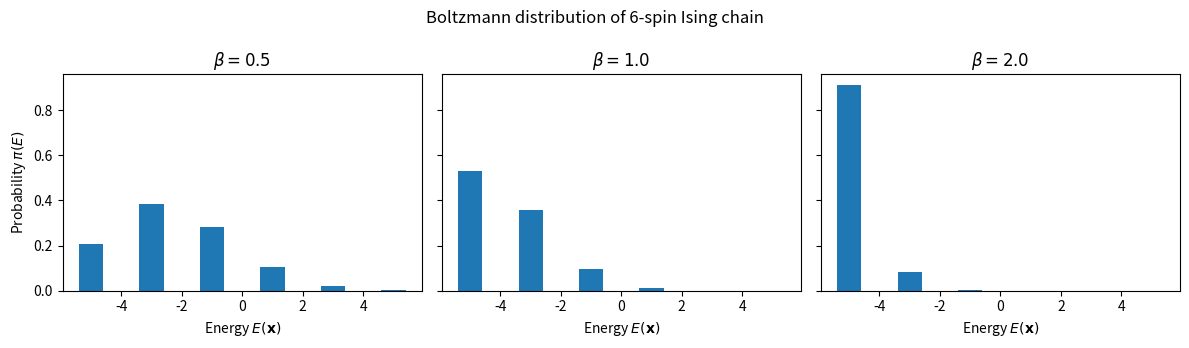
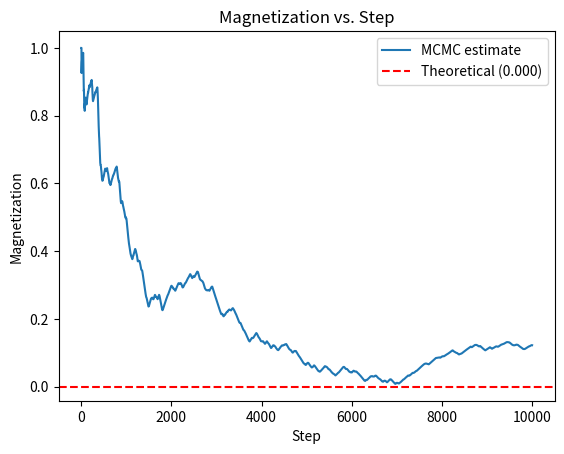

Write the Python code that produced these figures, in order. (Note: this script raises an exception after producing the figures.)
# Install the latest Qamomile through pip!
# !pip install qamomile

import numpy as np
import matplotlib.pyplot as plt

n_spins = 6
J = 1.0

# Energy of the 1D ferromagnetic Ising chain (no external field)
def ising_energy(state):
    return -J * np.sum(state[:-1] * state[1:])

# Enumerate all 2^n states
all_states = np.array(
    [[1 - 2 * ((k >> i) & 1) for i in range(n_spins)] for k in range(2**n_spins)]
)
energies = np.array([ising_energy(s) for s in all_states])

# Aggregate the Boltzmann distribution by energy and plot as a histogram
unique_energies = np.unique(energies)
betas = [0.5, 1.0, 2.0]

fig, axes = plt.subplots(1, len(betas), figsize=(12, 3.5), sharey=True)
for ax, beta in zip(axes, betas):
    weights = np.exp(-beta * energies)
    probs = weights / weights.sum()
    e_probs = np.array([probs[energies == e].sum() for e in unique_energies])
    ax.bar(unique_energies, e_probs, width=0.8)
    ax.set_xlabel(r"Energy $E(\mathbf{x})$")
    ax.set_title(rf"$\beta = {beta}$")
axes[0].set_ylabel(r"Probability $\pi(E)$")
fig.suptitle(f"Boltzmann distribution of {n_spins}-spin Ising chain")
plt.tight_layout()
plt.show()

rng = np.random.default_rng(seed=0)

def local_update(state):
    n = len(state)
    flip_index = rng.integers(0, n)
    new_state = state.copy()
    new_state[flip_index] = int(-1 * state[flip_index])
    return new_state

def metropolis_hastings(state, new_state, energy_func, beta):

    delta_energy = energy_func(new_state) - energy_func(state)

    if delta_energy < 0 or rng.random() < np.exp(-beta * delta_energy):
        return new_state
    else:
        return state

T = 10000 # Number of MCMC steps
beta = 1.0 # Inverse temperature

sample = np.zeros((T, n_spins))
state = np.ones(n_spins) # Initial state

for t in range(T):
    new_state = local_update(state)
    state = metropolis_hastings(state, new_state, ising_energy, beta)
    sample[t] = state

def average_magnetization(sample):
    magnetization = np.mean(sample, axis=1)
    return np.mean(magnetization)

sample_magnetization = np.array([average_magnetization(sample[:i]) for i in range(1, T + 1)])

# Compute the theoretical average magnetization from the Boltzmann distribution at the current inverse temperature beta
weights = np.exp(-beta * energies)
probs = weights / weights.sum()
magnetization_per_state = all_states.mean(axis=1)
theoretical_magnetization = np.sum(probs * magnetization_per_state)

plt.plot(sample_magnetization, label="MCMC estimate")
plt.axhline(
    theoretical_magnetization,
    color="red",
    linestyle="--",
    label=f"Theoretical ({theoretical_magnetization:.3f})",
)
plt.xlabel("Step")
plt.ylabel("Magnetization")
plt.title("Magnetization vs. Step")
plt.legend()
plt.show()

from qamomile.observable.hamiltonian import Hamiltonian, X, Z

mixer_hamiltonian = Hamiltonian()
for i in range(n_spins):
    mixer_hamiltonian += X(i)

cost_hamiltonian = Hamiltonian()
for i in range(n_spins - 1):
    cost_hamiltonian += -J * Z(i) * Z(i + 1)

import qamomile.circuit as qmc
from qamomile.circuit.algorithm.basic import computational_basis_state
from qamomile.circuit.algorithm.trotter import trotterized_time_evolution

@qmc.qkernel
def qemcmc_circuit(
    input: qmc.Vector[qmc.Bit],
    Hs: qmc.Vector[qmc.Observable],
    time: qmc.Float,
    step: qmc.UInt,
) -> qmc.Vector[qmc.Bit]:
    q = qmc.qubit_array(input.shape[0], name="q")

    # step 1: prepare the initial state
    q = computational_basis_state(q, input)

    # step 2: apply the trotterized evolution under the mixer and cost Hamiltonians
    q = trotterized_time_evolution(q, Hs, 2, time, step)

    return qmc.measure(q)

from qamomile.qiskit import QiskitTranspiler

gamma = 0.45  # Mixing coefficient
time = 12.0   # Total evolution time
step = 15    # Number of Trotter steps

Hs = [
    (1 - gamma) * mixer_hamiltonian,
    gamma * cost_hamiltonian,
]

transpiler = QiskitTranspiler()

executable = transpiler.transpile(
    qemcmc_circuit,
    bindings={
        "Hs": Hs,
        "time": time,
        "step": step,
    },
    parameters=["input"],
)

def spin_binary_convert(x: np.ndarray) -> np.ndarray:
    """Convert between spin variables {-1, +1} and binary variables {0, 1}."""
    x = np.asarray(x, dtype=int)
    values = np.unique(x)

    if np.any(values == -1) and np.all(np.isin(values, [-1, 1])):
        return (1 - x) // 2
    if np.any(values == 0) and np.all(np.isin(values, [0, 1])):
        return 1 - 2 * x
    if np.array_equal(values, [1]):
        raise ValueError("Cannot determine spin/binary representation when the input is all ones")
    raise ValueError(
        f"Elements must be drawn from {{-1, 1}} or {{0, 1}}, got: {values.tolist()}"
    )


def quantum_proposal(state: np.ndarray, executable, executor) -> np.ndarray:
    """Obtain a proposed state from the quantum circuit using the current spin state as input."""
    binary_state = spin_binary_convert(state).tolist()
    result = executable.sample(
        executor,
        shots=1,
        bindings={"input": binary_state},
    ).result()
    (proposed_bits, _count), = result.results
    return spin_binary_convert(np.array(proposed_bits, dtype=int))

T_quantum = 500  # Smaller than the classical run since quantum simulation is costlier

executor = transpiler.executor()

quantum_sample = np.zeros((T_quantum, n_spins), dtype=int)
state = np.ones(n_spins, dtype=int)  # Initial state

for t in range(T_quantum):
    proposed_state = quantum_proposal(state, executable, executor)
    state = metropolis_hastings(state, proposed_state, ising_energy, beta)
    quantum_sample[t] = state

quantum_sample_magnetization = np.array([average_magnetization(quantum_sample[:i]) for i in range(1, T_quantum + 1)])

plt.plot(sample_magnetization[:T_quantum], label="MCMC estimate")
plt.plot(quantum_sample_magnetization, label="QeMCMC estimate")
plt.axhline(
    theoretical_magnetization,
    color="red",
    linestyle="--",
    label=f"Theoretical ({theoretical_magnetization:.3f})",
)
plt.xlabel("Step")
plt.ylabel("Magnetization")
plt.title("Magnetization vs. Step")
plt.legend()
plt.show()
